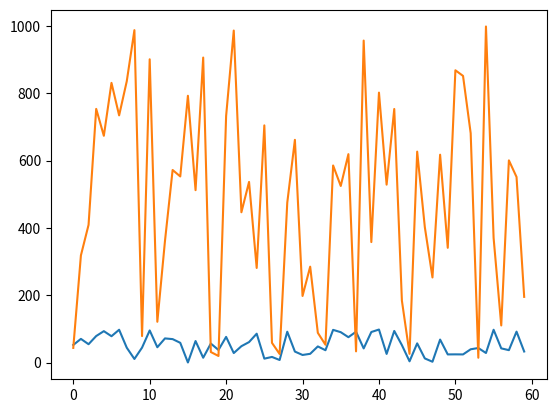

The script that saved this image:
# -*- coding:utf8 -*-

import matplotlib.pyplot as plt
from random import random
import numpy as np
from time import sleep
from datetime import datetime
from pytz import timezone
import csv

headers = ['Timestamp', 'Time', 'Pm25', 'Tvoc', 'Hcho', 'Co2', 'Temp', 'Hum']

def updateGraph(list1, list2):
    plt.cla()
    plt.plot(list1)
    plt.plot(list2)
    plt.pause(0.01)

def createCsv():
    now = datetime.now()
    central = timezone('Asia/Shanghai')
    loc_d = central.localize(now)
    csvname = str(loc_d) + '.csv'

    f = open(csvname,'w')
    f_csv = csv.DictWriter(f, headers)
    f_csv.writeheader()
    return f_csv

def openSerial():
    serial = serial.Serial('COM5', 9600, timeout=0.5)  #/dev/ttyUSB0
    if serial.isOpen() :
        print("open success")
    else :
        print("open failed")
    return serial

def wrserial(serial):
    serial.write([0x42, 0x4D, 0xAB, 0x00, 0x00, 0x01, 0x3A])
    data = serial.read_all()
    return data

def dealReplyAB(data):
    # 查找到数据.
    print(len(data),':',data)
    datalen = len(data)
    cmdpos = -1
    for i in range(datalen):
        if (i+1) < datalen: 
            if data[i] == 0x42 and data[i+1] == 0x4D:
                cmdpos = i
    if(cmdpos >= 0):
        print('find cmd ' + str(cmdpos))
    # 获取命令长度
    cmdlen = (data[cmdpos+2] << 8) + data[cmdpos+3] + 4
    if cmdpos + cmdlen > datalen:
        print('错误!命令起始%d+命令长度%d>数据长度%d'%(cmdpos, cmdlen, datalen))
        return
    print('cmdpos:%d, cmdlen:%d'%(cmdpos, cmdlen))
    # 校验
    checksum = 0
    for i in range(cmdlen-2):
        checksum += data[cmdpos+i]
    checksum = checksum & 0xffff
    checksum2 = (data[cmdpos+cmdlen-2]<<8) + data[cmdpos+cmdlen-1]
    print('checksum:%04x, cal:%04x'%(checksum2, checksum))
    print(data)
    if (checksum != checksum2):
        print('错误!校验和不一致!')
        return
    # 读取数据.
    dict = {}
    dict['Pm25'] = random() * 1000
    dict['Tvoc'] = random() * 100
    # dict['Pm25'] = (data[cmdpos+4]<<8) + data[cmdpos+5]
    # dict['Tvoc'] = (data[cmdpos+6]<<8) + data[cmdpos+7]
    dict['Hcho'] = (data[cmdpos+9]<<8) + data[cmdpos+10]
    dict['Co2'] = (data[cmdpos+12]<<8) + data[cmdpos+13]
    dict['Temp'] = (data[cmdpos+14]<<8) + data[cmdpos+15]
    dict['Hum'] = (data[cmdpos+16]<<8) + data[cmdpos+17]
    return dict


if __name__ == '__main__':
    # 初始化.
    stream0 = createCsv()
    # serial0 = openSerial()

    POINTS = 60
    list1 = [0] * POINTS
    list2 = [0] * POINTS
    indx = 0
    # fig, ax = plt.subplots()
    while True:
        if indx == POINTS:
            # 监测时间到,退出
            indx = 0
            break
        indx += 1
        # 从传感器读数据.
        # data = wrserial(serial0)
        data = [0x42, 0x4D, 0x00, 0x14, 0x01, 0x02, 0x00, 0x00, 
                0x00, 0x00, 0x00, 0x00, 0x00, 0x01, 0x00, 0x00, 
                0x00, 0x02, 0x00, 0x00, 0x00, 0x00, 0x00, 0xA9]
        # 解析数据
        data0 = dealReplyAB(data)
        dt = datetime.now()
        timestamp = dt.timestamp()
        data0['Timestamp'] = timestamp
        data0['Time'] = dt
        # 写入csv
        stream0.writerow(data0)
        # 更新绘图数据
        list1 = list1[1:] + [data0['Tvoc']]
        list2 = list2[1:] + [data0['Pm25']]
        updateGraph(list1, list2)
        sleep(0.2)
